Photos from the image-classification dataset "sneakers_-identification" in the GitHub repository ryounasso/sneakers_-identification. Its 4 classes are: Converse, Vans Old Skool, Adidas Stan Smith, Adidas Yeezy Boost.

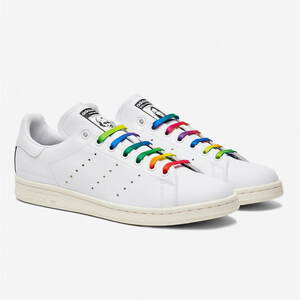
Label: Adidas Stan Smith

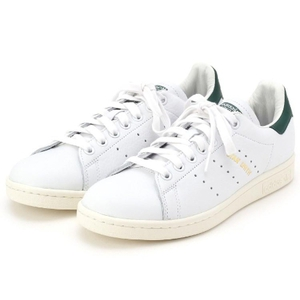
Label: Adidas Stan Smith

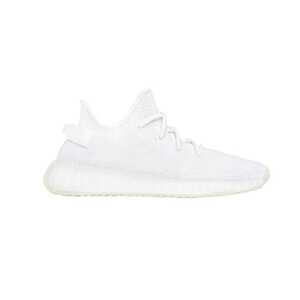
Label: Adidas Yeezy Boost

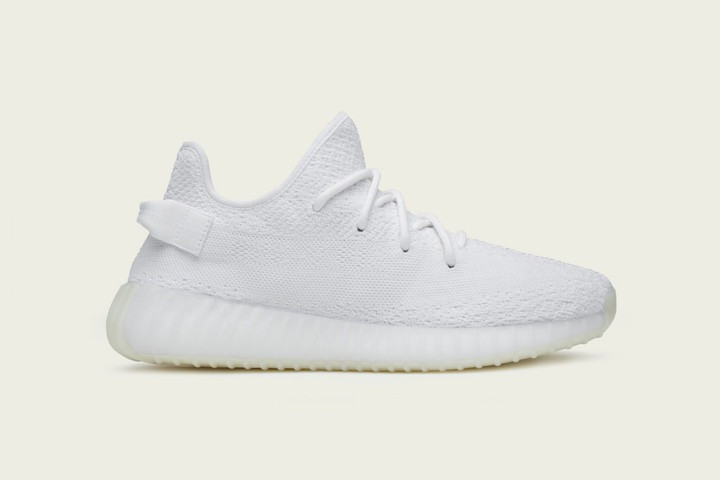
Label: Adidas Yeezy Boost

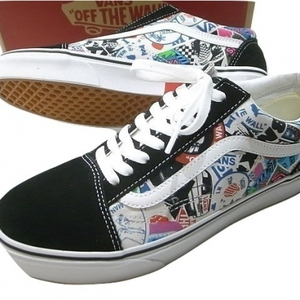
Label: Vans Old Skool

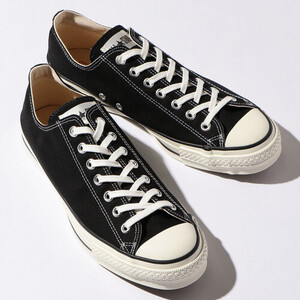
Label: Converse
